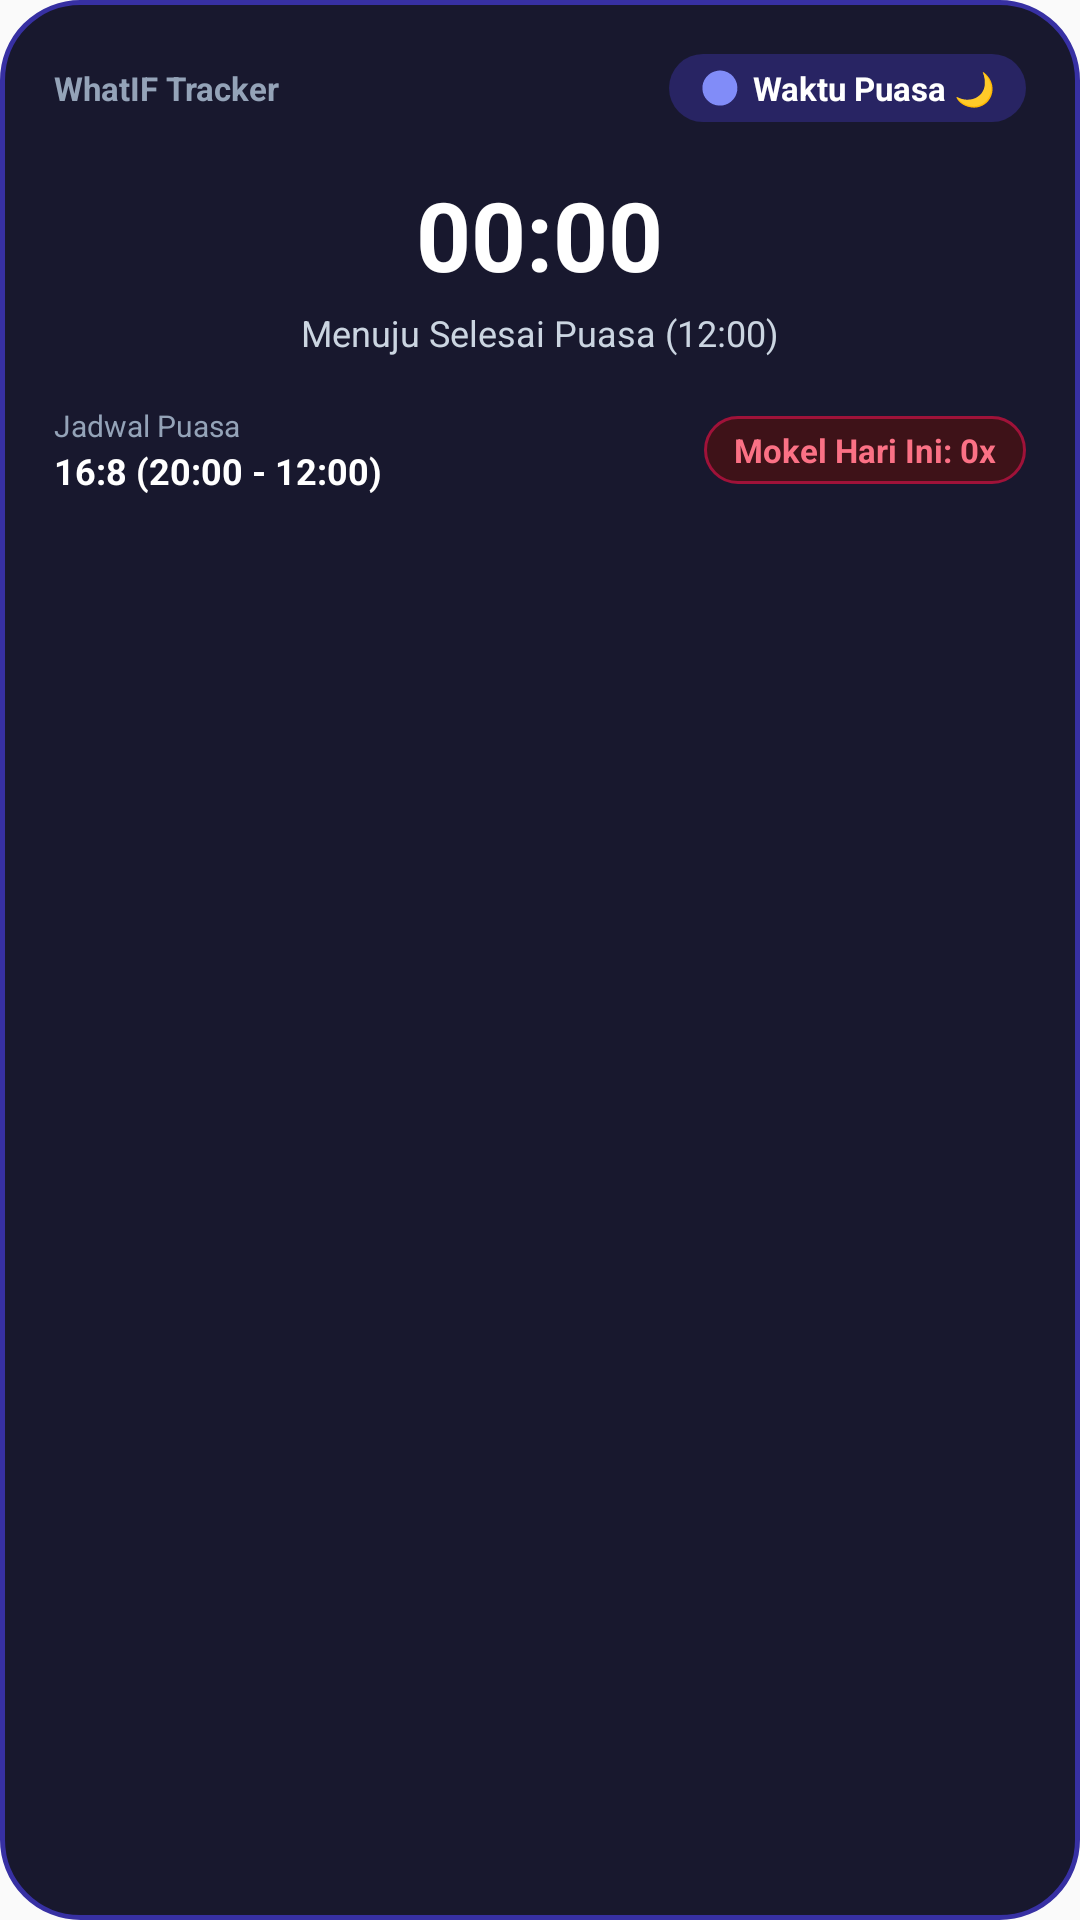

The Android layout XML behind this screen, and the referenced resources:
<!-- AndroidManifest.xml: application theme Theme.WhatIF -->
<!-- res/layout/widget_fasting_3x3.xml -->
<?xml version="1.0" encoding="utf-8"?>
<LinearLayout xmlns:android="http://schemas.android.com/apk/res/android"
    android:id="@+id/widget_root"
    android:layout_width="match_parent"
    android:layout_height="match_parent"
    android:background="@drawable/widget_bg_fasting"
    android:orientation="vertical"
    android:padding="18dp">

    
    <RelativeLayout
        android:layout_width="match_parent"
        android:layout_height="wrap_content">

        <TextView
            android:layout_width="wrap_content"
            android:layout_height="wrap_content"
            android:layout_alignParentStart="true"
            android:layout_centerVertical="true"
            android:singleLine="true"
            android:text="WhatIF Tracker"
            android:textColor="@color/widget_text_muted"
            android:textSize="11sp"
            android:textStyle="bold" />

        <LinearLayout
            android:id="@+id/widget_chip_container"
            android:layout_width="wrap_content"
            android:layout_height="wrap_content"
            android:layout_alignParentEnd="true"
            android:background="@drawable/widget_chip_fasting"
            android:gravity="center_vertical"
            android:orientation="horizontal"
            android:paddingStart="10dp"
            android:paddingEnd="10dp"
            android:paddingTop="4dp"
            android:paddingBottom="4dp">

            <ImageView
                android:id="@+id/widget_icon"
                android:layout_width="14dp"
                android:layout_height="14dp"
                android:contentDescription="@null"
                android:src="@drawable/ic_widget_moon" />

            <TextView
                android:id="@+id/widget_phase_title"
                android:layout_width="wrap_content"
                android:layout_height="wrap_content"
                android:layout_marginStart="4dp"
                android:singleLine="true"
                android:text="Waktu Puasa 🌙"
                android:textColor="@color/widget_text_primary"
                android:textSize="11sp"
                android:textStyle="bold" />
        </LinearLayout>
    </RelativeLayout>

    
    <LinearLayout
        android:layout_width="match_parent"
        android:layout_height="wrap_content"
        android:layout_marginTop="16dp"
        android:gravity="center"
        android:orientation="vertical">

        <Chronometer
            android:id="@+id/widget_chronometer"
            android:layout_width="wrap_content"
            android:layout_height="wrap_content"
            android:singleLine="true"
            android:textColor="@color/widget_text_primary"
            android:textSize="32sp"
            android:textStyle="bold" />

        <TextView
            android:id="@+id/widget_countdown_text"
            android:layout_width="wrap_content"
            android:layout_height="wrap_content"
            android:singleLine="true"
            android:text="00:00:00"
            android:textColor="@color/widget_text_primary"
            android:textSize="32sp"
            android:textStyle="bold"
            android:visibility="gone" />

        <TextView
            android:id="@+id/widget_target_time"
            android:layout_width="wrap_content"
            android:layout_height="wrap_content"
            android:layout_marginTop="3dp"
            android:singleLine="true"
            android:text="Menuju Selesai Puasa (12:00)"
            android:textColor="@color/widget_text_secondary"
            android:textSize="12sp" />
    </LinearLayout>

    
    <LinearLayout
        android:layout_width="match_parent"
        android:layout_height="wrap_content"
        android:layout_marginTop="16dp"
        android:gravity="center_vertical"
        android:orientation="horizontal">

        <LinearLayout
            android:layout_width="0dp"
            android:layout_height="wrap_content"
            android:layout_weight="1"
            android:orientation="vertical">

            <TextView
                android:layout_width="wrap_content"
                android:layout_height="wrap_content"
                android:singleLine="true"
                android:text="Jadwal Puasa"
                android:textColor="@color/widget_text_muted"
                android:textSize="10sp" />

            <TextView
                android:id="@+id/widget_schedule_info"
                android:layout_width="wrap_content"
                android:layout_height="wrap_content"
                android:singleLine="true"
                android:text="16:8 (20:00 - 12:00)"
                android:textColor="@color/widget_text_primary"
                android:textSize="12sp"
                android:textStyle="bold" />
        </LinearLayout>

        <TextView
            android:id="@+id/widget_mokel_badge"
            android:layout_width="wrap_content"
            android:layout_height="wrap_content"
            android:background="@drawable/widget_chip_mokel"
            android:paddingStart="10dp"
            android:paddingEnd="10dp"
            android:paddingTop="4dp"
            android:paddingBottom="4dp"
            android:singleLine="true"
            android:text="Mokel Hari Ini: 0x"
            android:textColor="@color/widget_mokel_text"
            android:textSize="11sp"
            android:textStyle="bold" />
    </LinearLayout>

</LinearLayout>
<!-- resources referenced by this layout -->
<resources>
  <color name="widget_mokel_text">#FB7185</color>
  <color name="widget_text_muted">#94A3B8</color>
  <color name="widget_text_primary">#FFFFFF</color>
  <color name="widget_text_secondary">#CBD5E1</color>
  <!-- drawable ic_widget_moon (drawable) -->
  <vector xmlns:android="http://schemas.android.com/apk/res/android"
      android:width="24dp"
      android:height="24dp"
      android:viewportWidth="24"
      android:viewportHeight="24">
      <path
          android:fillColor="#818CF8"
          android:pathData="M12.3,2a10,10 0 0,0 -1.9,0.18 10,10 0 1,0 11.42,11.42A10,10 0 0,0 12.3,2z" />
  </vector>
  <!-- drawable widget_bg_fasting (drawable) -->
  <?xml version="1.0" encoding="utf-8"?>
  <shape xmlns:android="http://schemas.android.com/apk/res/android"
      android:shape="rectangle">
      <corners android:radius="26dp" />
      <solid android:color="@color/fasting_card_bg" />
      <stroke
          android:width="1.5dp"
          android:color="@color/fasting_card_stroke" />
  </shape>
  <!-- drawable widget_chip_fasting (drawable) -->
  <?xml version="1.0" encoding="utf-8"?>
  <shape xmlns:android="http://schemas.android.com/apk/res/android"
      android:shape="rectangle">
      <corners android:radius="50dp" />
      <solid android:color="@color/fasting_chip_bg" />
  </shape>
  <!-- drawable widget_chip_mokel (drawable) -->
  <?xml version="1.0" encoding="utf-8"?>
  <shape xmlns:android="http://schemas.android.com/apk/res/android"
      android:shape="rectangle">
      <corners android:radius="50dp" />
      <solid android:color="@color/widget_mokel_bg" />
      <stroke
          android:width="1dp"
          android:color="@color/widget_mokel_stroke" />
  </shape>
  <style name="Theme.WhatIF" parent="android:Theme.Material.Light.NoActionBar" />
  <color name="fasting_card_bg">#18182E</color>
  <color name="fasting_card_stroke">#3730A3</color>
  <color name="fasting_chip_bg">#282463</color>
  <color name="widget_mokel_bg">#3E1218</color>
  <color name="widget_mokel_stroke">#9F1239</color>
</resources>
